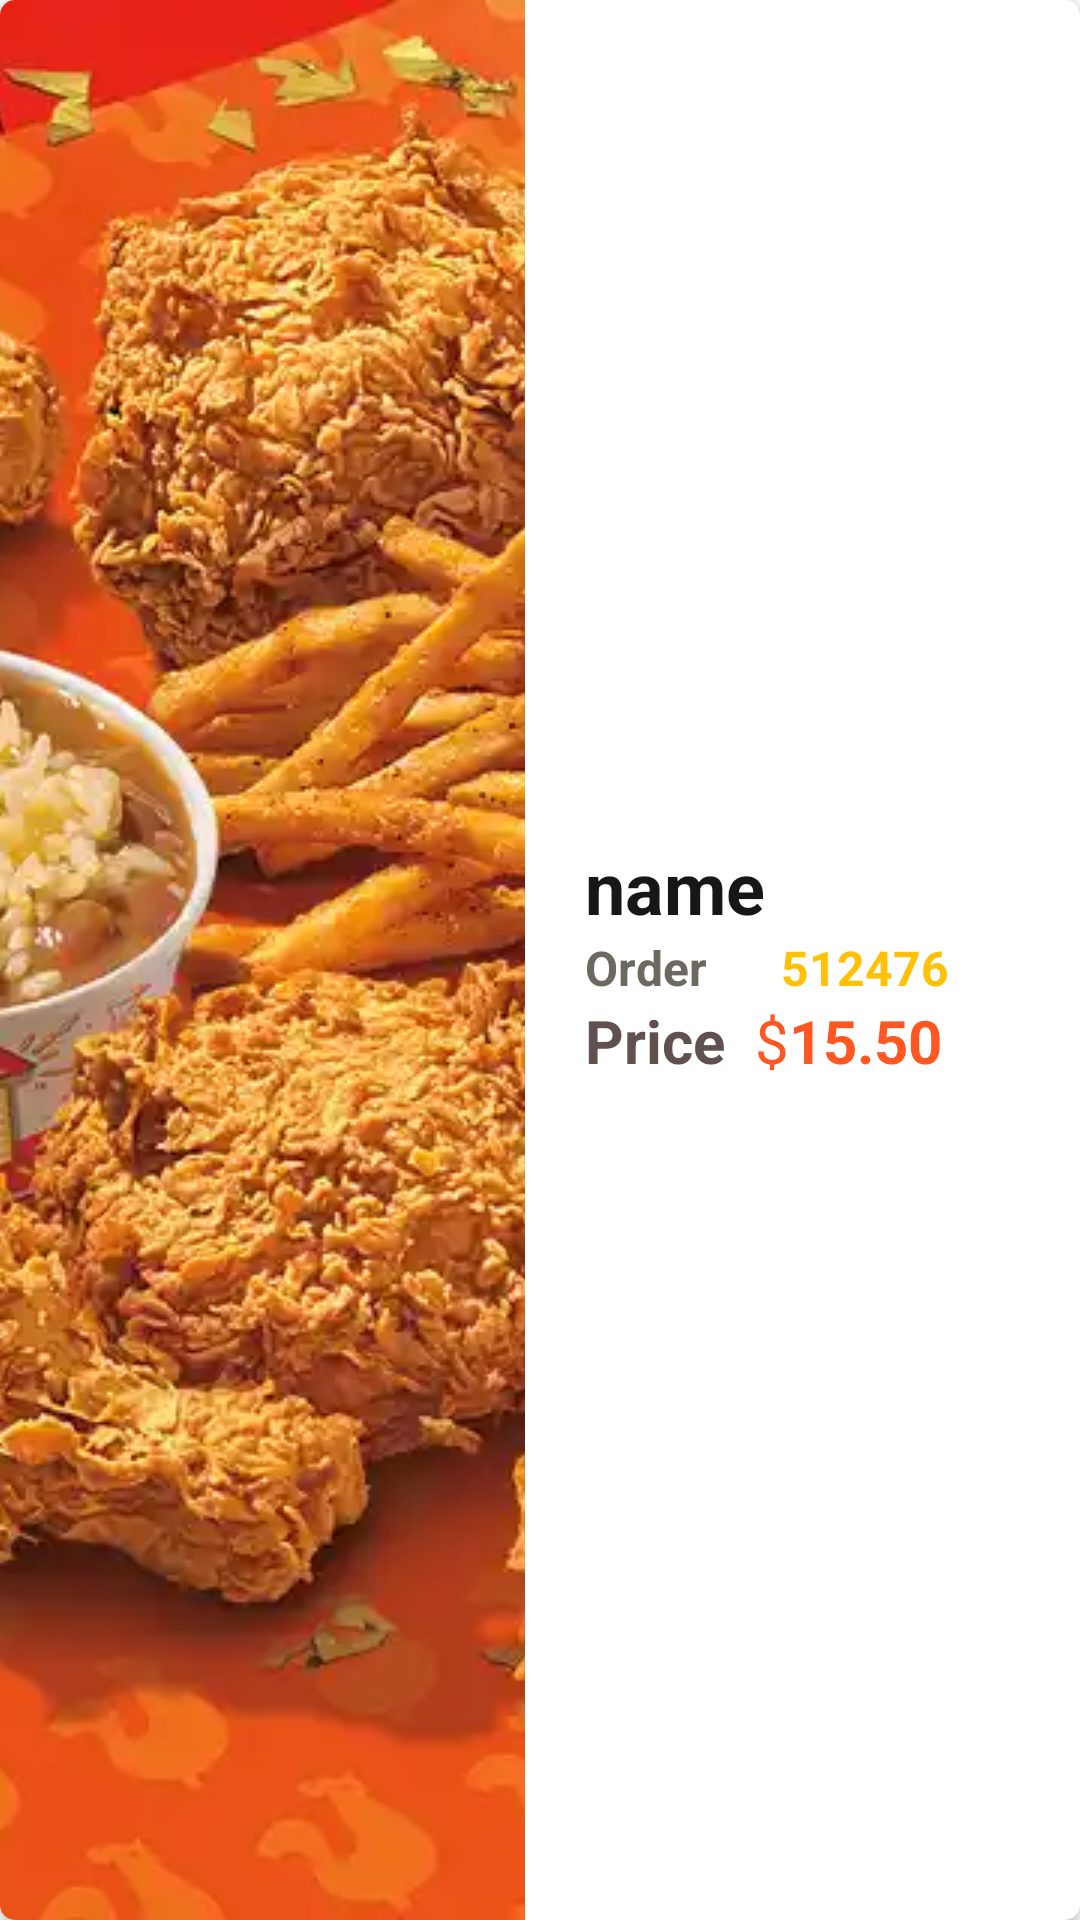

Produce the Android XML layout that renders to this screen, including the resource entries it uses.
<!-- AndroidManifest.xml: application theme Theme.POPEYES -->
<!-- res/layout/sample_cart.xml -->
<?xml version="1.0" encoding="utf-8"?>
<LinearLayout xmlns:android="http://schemas.android.com/apk/res/android"
    xmlns:app="http://schemas.android.com/apk/res-auto"
    android:layout_width="match_parent"
    android:layout_height="144dp"
    android:layout_marginLeft="10dp"
    android:layout_marginTop="10dp"
    android:layout_marginRight="10dp"
    android:elevation="5dp"
    android:orientation="horizontal"
    app:circularflow_radiusInDP="5dp">


    <androidx.cardview.widget.CardView
        android:layout_width="match_parent"
        android:layout_height="match_parent"
        app:cardCornerRadius="5dp" >

        <LinearLayout
            android:layout_width="match_parent"
            android:layout_height="match_parent"
            android:orientation="horizontal">

            <ImageView
                android:id="@+id/soldFoodImage"
                android:layout_width="350dp"
                android:layout_height="match_parent"
                android:layout_weight="1"
                android:scaleType="centerCrop"
                app:srcCompat="@drawable/anniversary" />

            <LinearLayout
                android:layout_width="match_parent"
                android:layout_height="match_parent"
                android:layout_weight="1"
                android:gravity="center_vertical"
                android:orientation="vertical">

                <TextView
                    android:id="@+id/soldItemName"
                    android:layout_width="wrap_content"
                    android:layout_height="wrap_content"
                    android:layout_marginLeft="20dp"
                    android:text="name"
                    android:textColor="#171717"
                    android:textSize="24sp"
                    android:textStyle="bold" />

                <LinearLayout
                    android:layout_width="match_parent"
                    android:layout_height="wrap_content"
                    android:orientation="horizontal">

                    <TextView
                        android:id="@+id/orderNumber"
                        android:layout_width="22dp"
                        android:layout_height="match_parent"
                        android:layout_marginLeft="20dp"
                        android:layout_weight="1"
                        android:paddingRight="0dp"
                        android:text="Order No :"
                        android:textColor="#6C6960"
                        android:textSize="16sp"
                        android:textStyle="bold" />

                    <TextView
                        android:id="@+id/order_in_number"
                        android:layout_width="wrap_content"
                        android:layout_height="wrap_content"
                        android:layout_weight="1"
                        android:text="512476"
                        android:textColor="#FFC107"
                        android:textSize="16sp"
                        android:textStyle="bold" />
                </LinearLayout>

                <LinearLayout
                    android:layout_width="wrap_content"
                    android:layout_height="wrap_content"
                    android:orientation="horizontal">

                    <TextView
                        android:id="@+id/price"
                        android:layout_width="wrap_content"
                        android:layout_height="wrap_content"
                        android:layout_marginLeft="20dp"
                        android:layout_weight="1"
                        android:text="Price"
                        android:textColor="#605050"
                        android:textSize="20sp"
                        android:textStyle="bold" />

                    <TextView
                        android:id="@+id/dollarsign"
                        android:layout_width="wrap_content"
                        android:layout_height="wrap_content"
                        android:layout_marginLeft="10dp"
                        android:layout_weight="1"
                        android:text="$"
                        android:textColor="#FF5722"
                        android:textSize="20sp" />

                    <TextView
                        android:id="@+id/orderPrice"
                        android:layout_width="wrap_content"
                        android:layout_height="wrap_content"
                        android:layout_weight="1"
                        android:text="15.50"
                        android:textColor="#FF5722"
                        android:textSize="20sp"
                        android:textStyle="bold" />
                </LinearLayout>

            </LinearLayout>
        </LinearLayout>
    </androidx.cardview.widget.CardView>
</LinearLayout>
<!-- resources referenced by this layout -->
<resources>
  <!-- drawable anniversary: webp bitmap (drawable, 74570 bytes) -->
  <style name="Theme.POPEYES" parent="Theme.MaterialComponents.DayNight">
          
          <item name="colorPrimary">@color/purple_500</item>
          <item name="colorPrimaryVariant">@color/purple_700</item>
          <item name="colorOnPrimary">@color/white</item>
          
          <item name="colorSecondary">@color/teal_200</item>
          <item name="colorSecondaryVariant">@color/teal_700</item>
          <item name="colorOnSecondary">@color/black</item>
          
          <item name="android:statusBarColor" tools:targetApi="l">?attr/colorPrimaryVariant</item>
          
      </style>
  <color name="purple_500">#FFFFC107</color>
  <color name="purple_700">#FFFFA000</color>
  <color name="white">#FFFFFFFF</color>
  <color name="teal_200">#FF03DAC5</color>
  <color name="teal_700">#FF018786</color>
  <color name="black">#FF000000</color>
</resources>
